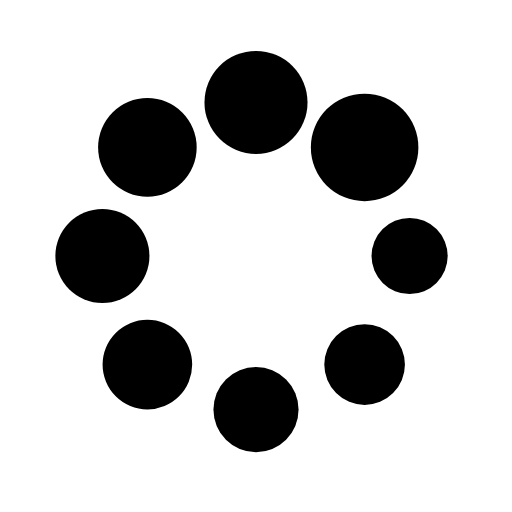
t = 0.00 s
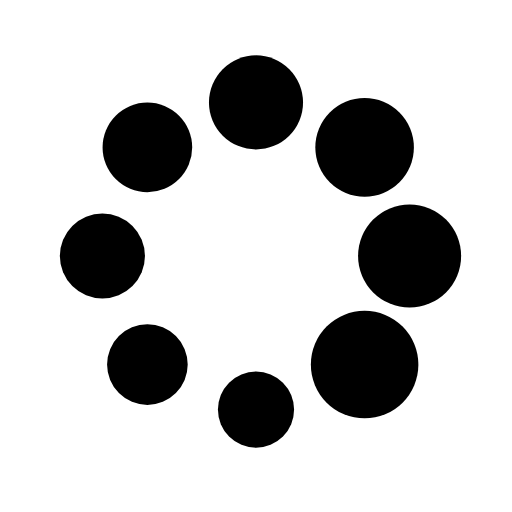
t = 0.25 s
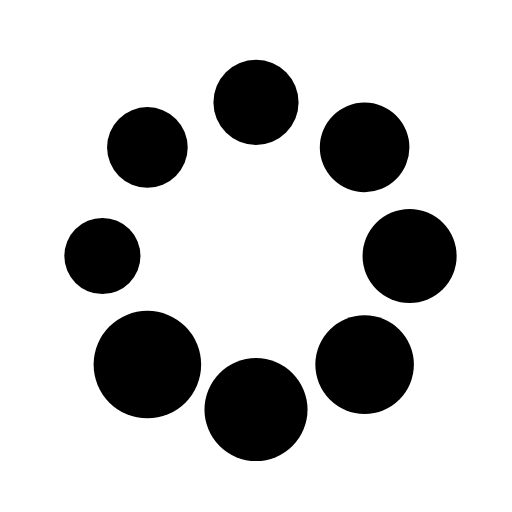
t = 0.50 s
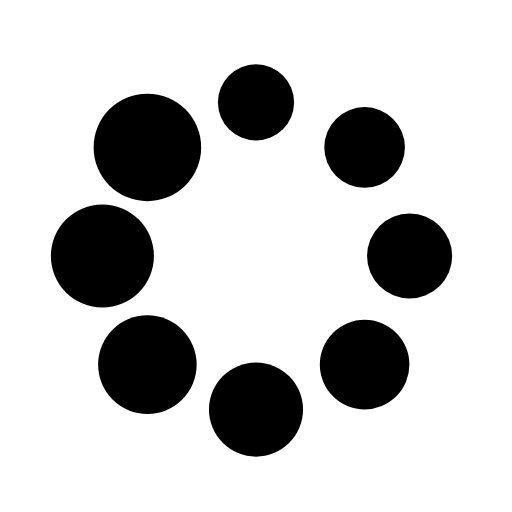
t = 0.75 s

The animated SVG that drew these frames (rendered in a browser with its animation timeline set to each time). Animation: 16 SMIL elements (animate=8,animateTransform=8); one cycle of 1.00 s, repeats indefinitely.

 <svg
	xmlns="http://www.w3.org/2000/svg"
	width="100"
	height="100"
	viewBox="0 0 100 100"
	preserveAspectRatio="xMidYMid"
	fill='currentColor'
>
	<g transform="translate(80,50)">
	    <g transform="rotate(0)">
	        <circle
	            cx="0"
	            cy="0"
	            r="7"
	            fillOpacity="1"
	        >
	            <animateTransform
	                attributeName="transform"
	                type="scale"
	                begin="-0.875s"
	                values="1.5 1.5;1 1"
	                keyTimes="0;1"
	                dur="1s"
	                repeatCount="indefinite"
	            ></animateTransform>
	            <animate
	                attributeName="fillOpacity"
	                keyTimes="0;1"
	                dur="1s"
	                repeatCount="indefinite"
	                values="1;0"
	                begin="-0.875s"
	            ></animate>
	        </circle>
	    </g>
	</g>
    <g transform="translate(71.21320343559643,71.21320343559643)">
        <g transform="rotate(45)">
            <circle
                cx="0"
                cy="0"
                r="7"
                fillOpacity="0.875"
            >
                <animateTransform
                    attributeName="transform"
                    type="scale"
                    begin="-0.75s"
                    values="1.5 1.5;1 1"
                    keyTimes="0;1"
                    dur="1s"
                    repeatCount="indefinite"
                ></animateTransform>
                <animate
                    attributeName="fillOpacity"
                    keyTimes="0;1"
                    dur="1s"
                    repeatCount="indefinite"
                    values="1;0"
                    begin="-0.75s"
                ></animate>
            </circle>
        </g>
    </g>
    <g transform="translate(50,80)">
        <g transform="rotate(90)">
            <circle
                cx="0"
                cy="0"
                r="7"
                fillOpacity="0.75"
            >
                <animateTransform
                    attributeName="transform"
                    type="scale"
                    begin="-0.625s"
                    values="1.5 1.5;1 1"
                    keyTimes="0;1"
                    dur="1s"
                    repeatCount="indefinite"
                ></animateTransform>
                <animate
                    attributeName="fillOpacity"
                    keyTimes="0;1"
                    dur="1s"
                    repeatCount="indefinite"
                    values="1;0"
                    begin="-0.625s"
                ></animate>
            </circle>
        </g>
    </g>
    <g transform="translate(28.786796564403577,71.21320343559643)">
        <g transform="rotate(135)">
            <circle
                cx="0"
                cy="0"
                r="7"
                fillOpacity="0.625"
            >
                <animateTransform
                    attributeName="transform"
                    type="scale"
                    begin="-0.5s"
                    values="1.5 1.5;1 1"
                    keyTimes="0;1"
                    dur="1s"
                    repeatCount="indefinite"
                ></animateTransform>
                <animate
                    attributeName="fillOpacity"
                    keyTimes="0;1"
                    dur="1s"
                    repeatCount="indefinite"
                    values="1;0"
                    begin="-0.5s"
                ></animate>
            </circle>
        </g>
    </g>
    <g transform="translate(20,50.00000000000001)">
        <g transform="rotate(180)">
            <circle
                cx="0"
                cy="0"
                r="7"
                fillOpacity="0.5"
            >
                <animateTransform
                    attributeName="transform"
                    type="scale"
                    begin="-0.375s"
                    values="1.5 1.5;1 1"
                    keyTimes="0;1"
                    dur="1s"
                    repeatCount="indefinite"
                ></animateTransform>
                <animate
                    attributeName="fillOpacity"
                    keyTimes="0;1"
                    dur="1s"
                    repeatCount="indefinite"
                    values="1;0"
                    begin="-0.375s"
                ></animate>
            </circle>
        </g>
    </g>
    <g transform="translate(28.78679656440357,28.786796564403577)">
        <g transform="rotate(225)">
            <circle
                cx="0"
                cy="0"
                r="7"
                fillOpacity="0.375"
            >
                <animateTransform
                    attributeName="transform"
                    type="scale"
                    begin="-0.25s"
                    values="1.5 1.5;1 1"
                    keyTimes="0;1"
                    dur="1s"
                    repeatCount="indefinite"
                ></animateTransform>
                <animate
                    attributeName="fillOpacity"
                    keyTimes="0;1"
                    dur="1s"
                    repeatCount="indefinite"
                    values="1;0"
                    begin="-0.25s"
                ></animate>
            </circle>
        </g>
    </g>
    <g transform="translate(49.99999999999999,20)">
        <g transform="rotate(270)">
            <circle
                cx="0"
                cy="0"
                r="7"
                fillOpacity="0.25"
            >
                <animateTransform
                    attributeName="transform"
                    type="scale"
                    begin="-0.125s"
                    values="1.5 1.5;1 1"
                    keyTimes="0;1"
                    dur="1s"
                    repeatCount="indefinite"
                ></animateTransform>
                <animate
                    attributeName="fillOpacity"
                    keyTimes="0;1"
                    dur="1s"
                    repeatCount="indefinite"
                    values="1;0"
                    begin="-0.125s"
                ></animate>
            </circle>
        </g>
    </g>
    <g transform="translate(71.21320343559643,28.78679656440357)">
        <g transform="rotate(315)">
            <circle
                cx="0"
                cy="0"
                r="7"
                fillOpacity="0.125"
            >
                <animateTransform
                    attributeName="transform"
                    type="scale"
                    begin="0s"
                    values="1.5 1.5;1 1"
                    keyTimes="0;1"
                    dur="1s"
                    repeatCount="indefinite"
                ></animateTransform>
                <animate
                    attributeName="fillOpacity"
                    keyTimes="0;1"
                    dur="1s"
                    repeatCount="indefinite"
                    values="1;0"
                    begin="0s"
                ></animate>
            </circle>
        </g>
    </g>
</svg>